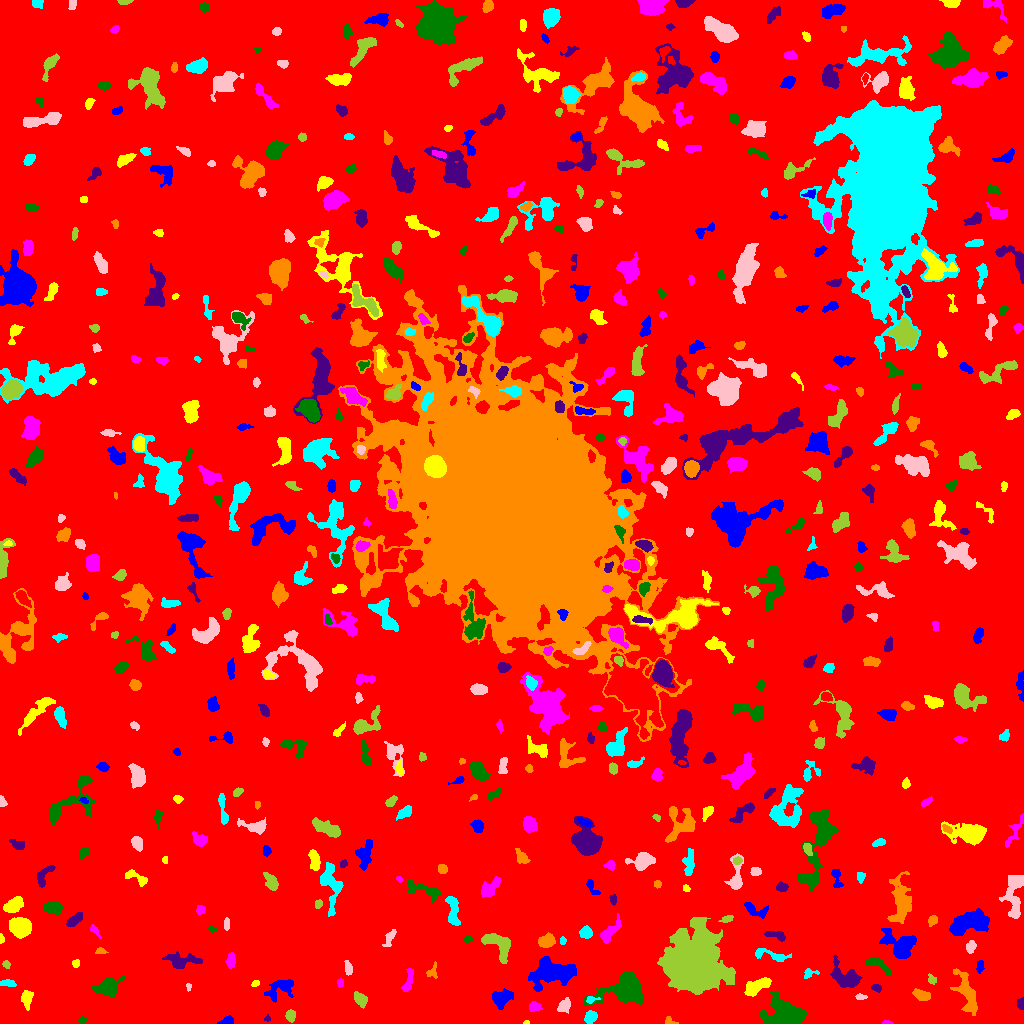

Data behind this chart, as committed beside it:
ID, X, Y, A, B, theta, total_flux, mu_max, mu_median, mu_mean, R_fwhm, R_e, R10, R90, x_start, x_end, y_start, y_end, area, greylevel
0, 516.3, 510.3, 299.5, 295.4, -0.3214, 1885230, 13.0, 2.0, 2.274, 74.32, 241.2, 93.31, 384.8, 0, 1023, 0, 1023, 829028, 2.274
1, 226.3, 2.599, 3.707, 1.79, 0.3258, 424.0, 9.0, 5.0, 4.24, 4.068, 3.192, 1.262, 4.754, 217, 233, 0, 8, 100, 9.24
2, 526.5, 0.8333, 1.308, 0.8512, 0.185, 42.0, 5.0, 1.5, 1.75, 1.493, 1.262, 0.0, 2.034, 523, 529, 0, 3, 24, 8.75
3, 887.1, 0.6885, 2.203, 0.7547, -0.03618, 122.0, 9.0, 3.0, 3.297, 1.954, 1.596, 0.5642, 2.523, 882, 893, 0, 3, 37, 9.297
4, 82.38, 3.5, 1.682, 1.57, 0.0, 74.0, 3.0, 1.0, 1.396, 2.764, 2.111, 0.7979, 3.29, 78, 86, 0, 7, 53, 7.396
5, 267.3, 4.5, 1.617, 1.498, 0.3183, 64.0, 4.0, 2.0, 1.73, 2.585, 1.784, 0.5642, 2.877, 264, 270, 2, 9, 37, 8.73
6, 669.9, 1.854, 3.06, 1.803, -0.3502, 103.0, 4.0, 1.0, 1.561, 3.141, 2.459, 0.9772, 3.909, 665, 678, 0, 7, 66, 7.561
7, 590.5, 6.046, 3.346, 2.647, 0.7935, 746.0, 10.0, 5.0, 5.181, 5.171, 3.909, 1.596, 5.944, 584, 597, 0, 13, 144, 10.18
8, 563.8, 17.78, 3.701, 2.612, 0.9039, 436.0, 6.0, 3.0, 2.831, 5.046, 3.868, 1.596, 6.05, 557, 570, 10, 26, 154, 7.831
9, 290.5, 7.916, 2.6, 2.125, 1.429, 308.0, 7.0, 3.0, 2.8, 3.613, 2.985, 1.128, 4.687, 285, 295, 1, 14, 110, 8.8
10, 444.6, 15.66, 4.522, 1.392, -0.5609, 187.0, 4.0, 2.0, 1.989, 4.478, 3.141, 1.128, 4.853, 437, 452, 10, 21, 94, 6.989
11, 502.6, 25.22, 4.998, 3.04, 0.7297, 740.0, 7.0, 2.0, 2.534, 5.614, 4.754, 1.871, 7.399, 492, 513, 14, 35, 292, 8.534
12, 26.36, 25.45, 4.216, 2.338, 1.517, 268.0, 3.0, 1.0, 1.549, 5.171, 3.785, 1.596, 6.05, 21, 33, 13, 33, 173, 7.549
13, 535, 16.32, 3.097, 2.312, -0.0008308, 192.0, 4.0, 2.0, 1.73, 4.406, 3.241, 1.262, 5.14, 529, 542, 12, 22, 111, 7.73
14, 783.5, 7.506, 9.668, 6.559, 0.07588, 5585, 33.0, 5.0, 6.472, 3.909, 7.878, 2.459, 13.49, 759, 806, 0, 32, 863, 12.47
15, 1022, 19.77, 2.57, 1.209, 1.539, 95.0, 3.0, 1.0, 1.234, 2.764, 2.185, 0.9772, 3.432, 1017, 1023, 14, 26, 77, 7.234
16, 921.2, 28.59, 4.257, 2.444, -0.3532, 512.0, 6.0, 3.0, 3.048, 5.441, 4.068, 1.596, 6.433, 912, 930, 23, 35, 168, 8.048
17, 590.7, 23.88, 2.626, 1.61, 0.198, 181.0, 8.0, 2.0, 2.623, 2.646, 2.257, 0.7979, 3.827, 586, 600, 20, 27, 69, 11.62
18, 860.3, 26.63, 2.675, 1.403, 0.02699, 92.0, 3.0, 1.0, 1.484, 3.038, 2.394, 0.9772, 3.785, 855, 867, 24, 30, 62, 7.484
19, 360.6, 23.47, 3.321, 2.412, -0.8148, 385.0, 6.0, 2.0, 2.362, 4.652, 3.568, 1.382, 5.642, 354, 367, 15, 32, 163, 8.362
20, 997.2, 24.76, 3.352, 2.076, 0.03149, 284.0, 5.0, 2.0, 2.185, 4.406, 3.241, 1.262, 4.918, 989, 1007, 20, 30, 130, 8.185
21, 280.4, 35.26, 7.791, 4.216, 0.4921, 975.0, 7.0, 2.0, 2.778, 5.944, 5.726, 2.185, 9.167, 264, 293, 21, 44, 351, 7.778
22, 756.1, 36.67, 6.961, 2.795, 0.4625, 1427, 14.0, 4.0, 4.545, 4.406, 5.232, 1.871, 8.368, 744, 771, 27, 46, 314, 11.54
23, 407.4, 40.5, 6.801, 1.871, 1.292, 201.0, 4.0, 1.0, 1.204, 3.7, 3.523, 1.262, 6.05, 401, 413, 32, 55, 167, 7.204
24, 625.2, 34.66, 10.96, 6.635, 0.2816, 5221, 18.0, 4.0, 5.602, 8.311, 8.156, 3.141, 14.12, 583, 643, 18, 52, 932, 10.6
25, 876.4, 35.38, 2.506, 1.65, -0.4196, 141.0, 4.0, 2.0, 1.958, 3.656, 2.523, 0.9772, 3.949, 871, 881, 31, 39, 72, 8.958
26, 966.9, 30.33, 11.63, 3.894, -1.205, 2370, 13.0, 4.0, 4.54, 5.642, 7.069, 2.523, 11.44, 950, 977, 8, 55, 522, 8.54
27, 8.79, 40.13, 3.564, 1.636, -0.2599, 124.0, 3.0, 1.0, 1.192, 3.478, 2.877, 1.128, 4.549, 0, 16, 37, 44, 104, 7.192
28, 188.6, 36.69, 1.998, 1.326, 1.558, 90.0, 4.0, 2.0, 2.308, 3.141, 2.034, 0.7979, 3.038, 186, 191, 32, 40, 39, 8.308
29, 931.3, 43.84, 2.127, 1.677, -0.8346, 73.0, 3.0, 1.0, 0.9865, 2.523, 2.257, 0.7979, 3.613, 928, 936, 39, 50, 74, 6.986
30, 392.2, 44.04, 2.39, 1.419, -1.188, 102.0, 3.0, 2.0, 2.267, 3.478, 2.257, 0.9772, 3.338, 389, 395, 39, 47, 45, 8.267
31, 551, 50.69, 11.97, 6.574, 0.1099, 3559, 9.0, 4.0, 3.941, 10.37, 9.474, 3.7, 14.69, 528, 576, 32, 67, 903, 8.941
32, 255.1, 40.21, 1.81, 1.149, 0.5547, 53.0, 4.0, 1.0, 1.06, 2.257, 1.871, 0.5642, 2.932, 251, 259, 37, 43, 50, 9.06
33, 340.7, 40.86, 2.023, 1.48, 1.537, 74.0, 3.0, 1.0, 1.345, 2.932, 2.257, 0.7979, 3.385, 337, 343, 36, 45, 55, 7.345
34, 107.8, 36.55, 5.085, 3.753, 0.3662, 1211, 10.0, 2.0, 3.221, 5.781, 5.015, 1.954, 8.425, 92, 126, 27, 47, 376, 9.221
35, 844.8, 46.6, 8.706, 5.253, -0.6839, 1779, 8.0, 4.0, 3.842, 9.045, 7.247, 2.764, 10.88, 830, 862, 36, 69, 463, 7.842
36, 432.6, 51.65, 4.017, 2.729, 1.311, 204.0, 4.0, 2.0, 1.943, 4.951, 3.523, 1.382, 5.14, 426, 437, 45, 62, 105, 6.943
37, 809.2, 50.44, 3.445, 2.147, 0.2871, 127.0, 5.0, 1.0, 1.337, 2.111, 2.523, 0.7979, 4.549, 804, 819, 45, 55, 95, 7.337
38, 348.2, 55.62, 3.43, 1.677, -1.371, 151.0, 3.0, 1.0, 1.48, 3.785, 3.038, 1.262, 4.82, 344, 352, 48, 63, 102, 7.48
39, 6.333, 59.14, 1.965, 1.525, -0.5041, 78.0, 3.0, 1.0, 1.345, 2.932, 2.185, 0.7979, 3.385, 2, 10, 55, 63, 58, 7.345
40, 453.1, 53.4, 2.699, 1.354, -0.004734, 108.0, 3.0, 2.0, 1.636, 3.338, 2.394, 0.9772, 3.785, 448, 459, 51, 57, 66, 7.636
41, 980, 57.59, 2.947, 1.603, 1.502, 115.0, 3.0, 1.0, 1.337, 3.385, 2.764, 0.9772, 4.334, 976, 984, 50, 63, 86, 7.337
42, 75.62, 60.46, 2.098, 1.877, 1.352, 125.0, 4.0, 2.0, 2.119, 3.613, 2.459, 0.9772, 3.785, 72, 79, 56, 64, 59, 7.119
43, 230.6, 62.42, 3.58, 2, 1.469, 459.0, 9.0, 3.0, 3.586, 3.523, 3.338, 1.262, 5.499, 225, 235, 55, 71, 128, 8.586
44, 877.5, 58.88, 7.956, 2.584, -0.4664, 398.0, 5.0, 2.0, 2.062, 4.107, 4.406, 1.693, 6.956, 865, 890, 48, 65, 193, 8.062
45, 183, 63.35, 10.44, 3.164, -0.05696, 882.0, 8.0, 2.0, 2.564, 5.232, 5.557, 1.954, 8.992, 162, 202, 55, 72, 344, 7.564
46, 100.4, 72.63, 2.391, 1.597, -0.2014, 86.0, 3.0, 1.0, 1.344, 2.764, 2.257, 0.7979, 3.7, 95, 108, 70, 76, 64, 8.344
47, 769.7, 68.55, 10.43, 2.321, -0.1809, 358.0, 5.0, 1.0, 1.57, 3.29, 4.549, 1.596, 7.356, 755, 791, 62, 75, 228, 7.57
48, 970.6, 76.79, 2.537, 1.889, 1.414, 326.0, 8.0, 2.0, 2.964, 3.656, 2.706, 1.128, 4.406, 966, 976, 70, 83, 110, 8.964
49, 693.8, 60.1, 12.62, 12, 1.013, 66436, 109.0, 10.0, 18.4, 8.704, 13.8, 4.618, 25.94, 657, 735, 29, 106, 3611, 22.4
50, 374.2, 88.17, 9.731, 6.296, 1.57, 1577, 9.0, 2.0, 2.801, 5.171, 6.91, 2.523, 11.45, 364, 397, 65, 107, 563, 7.801
51, 900.2, 78.06, 8.575, 5.816, -0.5464, 3731, 15.0, 5.0, 6.334, 7.736, 7.159, 2.877, 11.83, 879, 916, 65, 95, 589, 10.33
52, 1.109, 84.83, 2.256, 1.08, -1.505, 138.0, 7.0, 3.0, 3.209, 2.394, 1.871, 0.5642, 2.985, 0, 4, 80, 90, 43, 9.209
53, 610, 91.93, 7.59, 2.253, 0.7879, 464.0, 6.0, 2.0, 1.863, 5.109, 4.37, 1.596, 6.864, 600, 621, 80, 110, 249, 7.863
54, 467.6, 84.38, 2.012, 1.452, -0.04978, 82.0, 3.0, 1.0, 1.302, 2.985, 2.257, 0.7979, 3.432, 464, 473, 81, 88, 63, 7.302
55, 776.2, 88.27, 5.759, 2.04, -0.2087, 555.0, 7.0, 4.0, 3.801, 5.323, 4.146, 1.596, 6.103, 764, 785, 82, 92, 146, 7.801
56, 546.8, 81.75, 3.506, 2.699, 0.4133, 613.0, 8.0, 3.0, 3.065, 4.951, 3.868, 1.596, 6.206, 538, 555, 76, 91, 200, 9.065
57, 562.5, 82.66, 1.862, 1.494, 1.562, 111.0, 5.0, 2.0, 2.265, 2.585, 2.185, 0.7979, 3.385, 560, 566, 79, 87, 49, 9.265
58, 390.1, 86.27, 5.501, 1.795, 1.099, 111.0, 2.0, 1.0, 0.8473, 5.382, 3.338, 1.262, 5.015, 382, 396, 77, 94, 131, 8.847
59, 498.2, 78.75, 9.093, 4.986, -0.7604, 2068, 9.0, 5.0, 4.743, 8.885, 7.024, 2.877, 10.4, 481, 510, 60, 90, 436, 9.743
... 566 more rows
